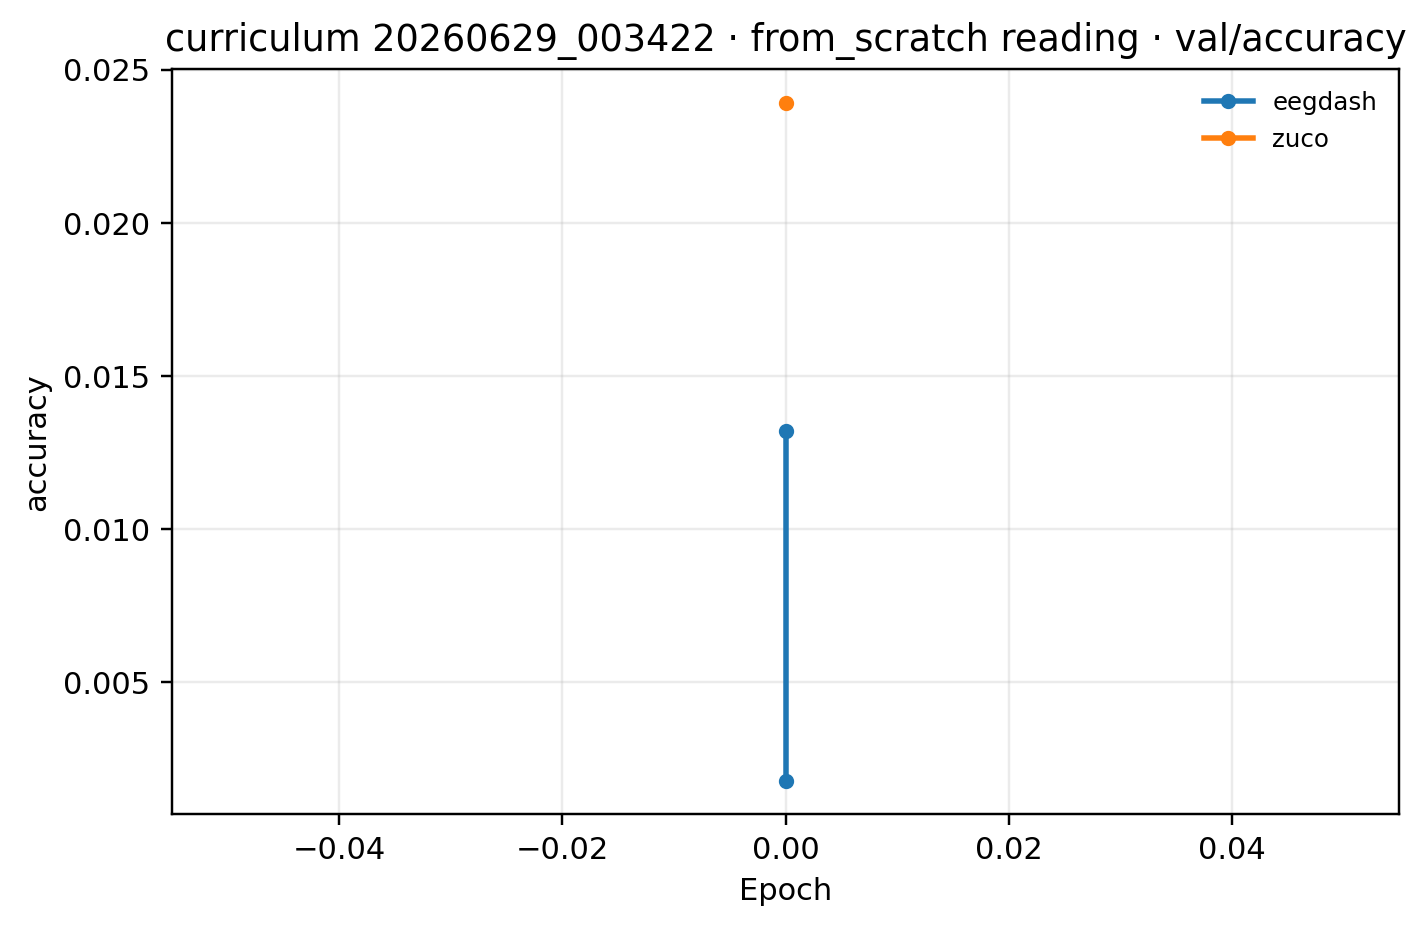

The file beside this chart, header and first rows:
epoch, eegdash, zuco
0, 0.01321, 0.02391
